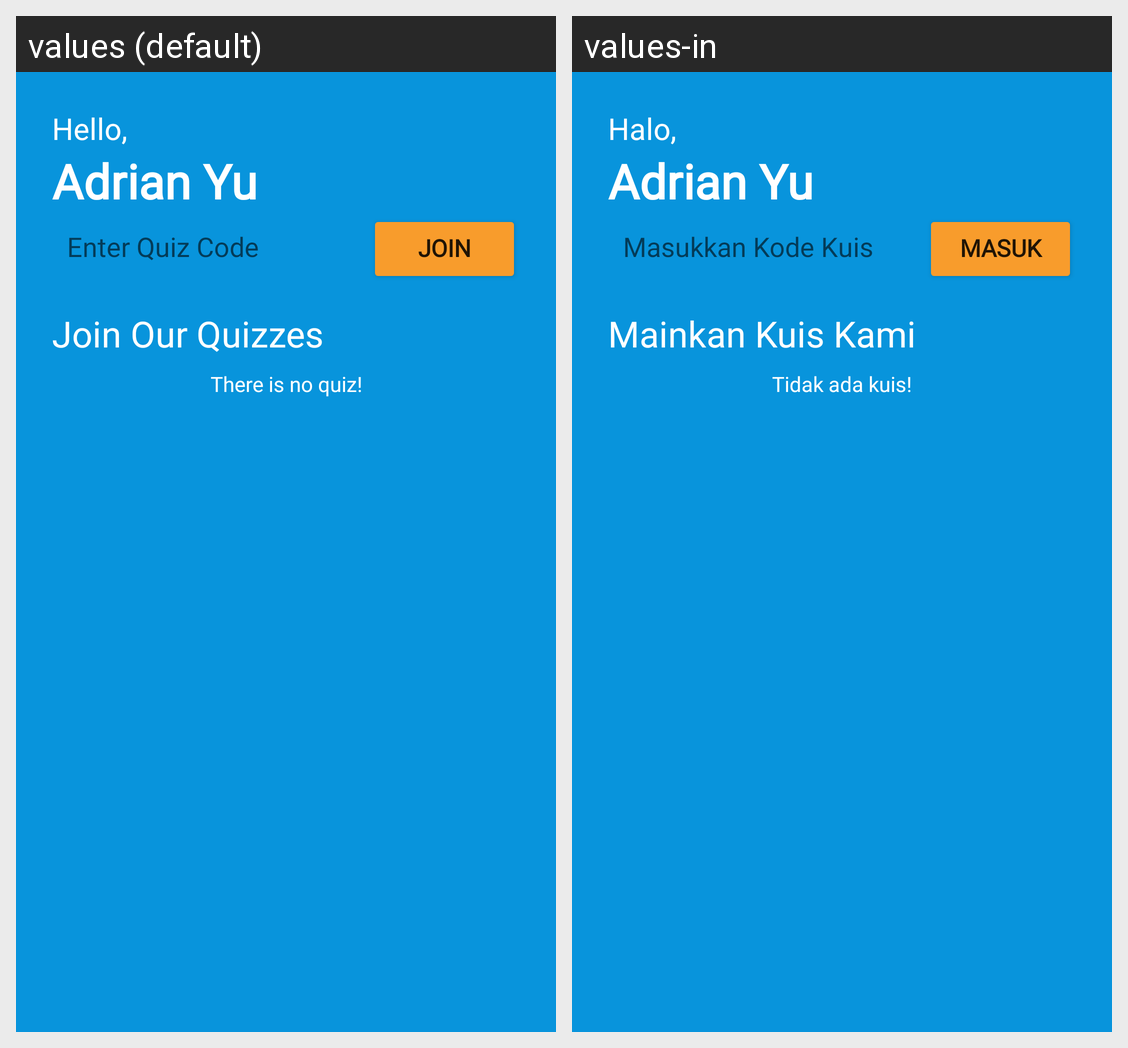

This grid shows one Android layout under two languages. Give, for every string resource on the screen, its name, the default text and each shown locale's text.
Android screen res/layout/fragment_home.xml rendered under 2 locales, left to right: values (default), values-in. Device: Nexus 5 (rendered at 1080×1920; each locale shown at half size, 540×960, under a caption strip naming it); theme Theme.BeeQuiz.
Strings drawn on this screen, with the default value and each locale's value (text and hints the layout hard-codes, and strings that could not be matched under every locale, appear in the picture but are not listed):

hello
  values: Hello,
  values-in: Halo,

enter_quiz_code
  values: Enter Quiz Code
  values-in: Masukkan Kode Kuis

join
  values: Join
  values-in: Masuk

join_our_quizzes
  values: Join Our Quizzes
  values-in: Mainkan Kuis Kami

there_is_no_quiz
  values: There is no quiz!
  values-in: Tidak ada kuis!
